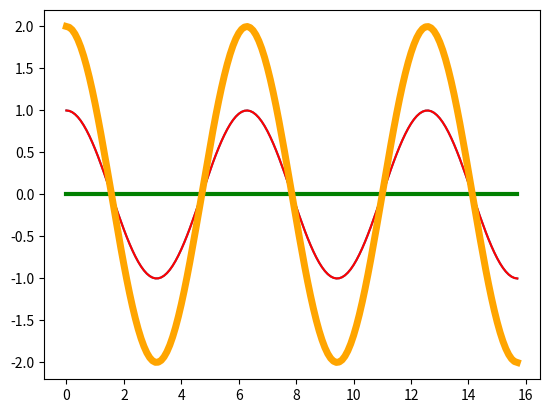

Source code (Python):
import matplotlib.pyplot as plt
import numpy as np

import matplotlib.animation as animation

# Functions and Constants
DPi = 2*np.pi
Pi = np.pi
I = complex(0, 1)
h = 0.1
#!#

# Build
N = 2.5
#!#

# Plot
fig, ax = plt.subplots()
x = np.arange(0, N*DPi, h)

rline, = ax.plot(x, np.exp(I * x))
lline, = ax.plot(x, np.exp(I * x), color = 'red')

smline, = ax.plot(x, np.exp(I * x) - np.exp(-I * x),
                 color = 'green',
                 linewidth = 3)

spline, = ax.plot(x, np.exp(I * x) + np.exp(-I * x),
                 color = 'magenta',
                 linewidth = 3)

spectr, = ax.plot(x,
                 (np.exp(I * x) - np.exp(-I * x)).real + (np.exp(I * x) + np.exp(-I * x)).real,
                  color = 'orange',
                  linewidth = 5)

def animate(i):
    # k-vectors
    kr = 25
    kl = 25

    # Amplitudes
    Ar = 1#np.cos(i/50)
    Al = 1#np.sin(i/50)

    rline.set_ydata(Ar*np.exp(I*(x - i/kr)))
    lline.set_ydata(Al*np.exp(I*(x + i/kl)))

    E = Ar*np.exp(I*(x - i/kr)) - Al*np.exp(I*(x + i/kl))
    H = Ar*np.exp(I*(x - i/kr)) + Al*np.exp(I*(x + i/kl))

    smline.set_ydata(E)
    spline.set_ydata(H)

    return rline, lline, smline, spline

ani = animation.FuncAnimation(
    fig, animate, interval = 20, blit = True, save_count=10)

plt.show()
#!#
